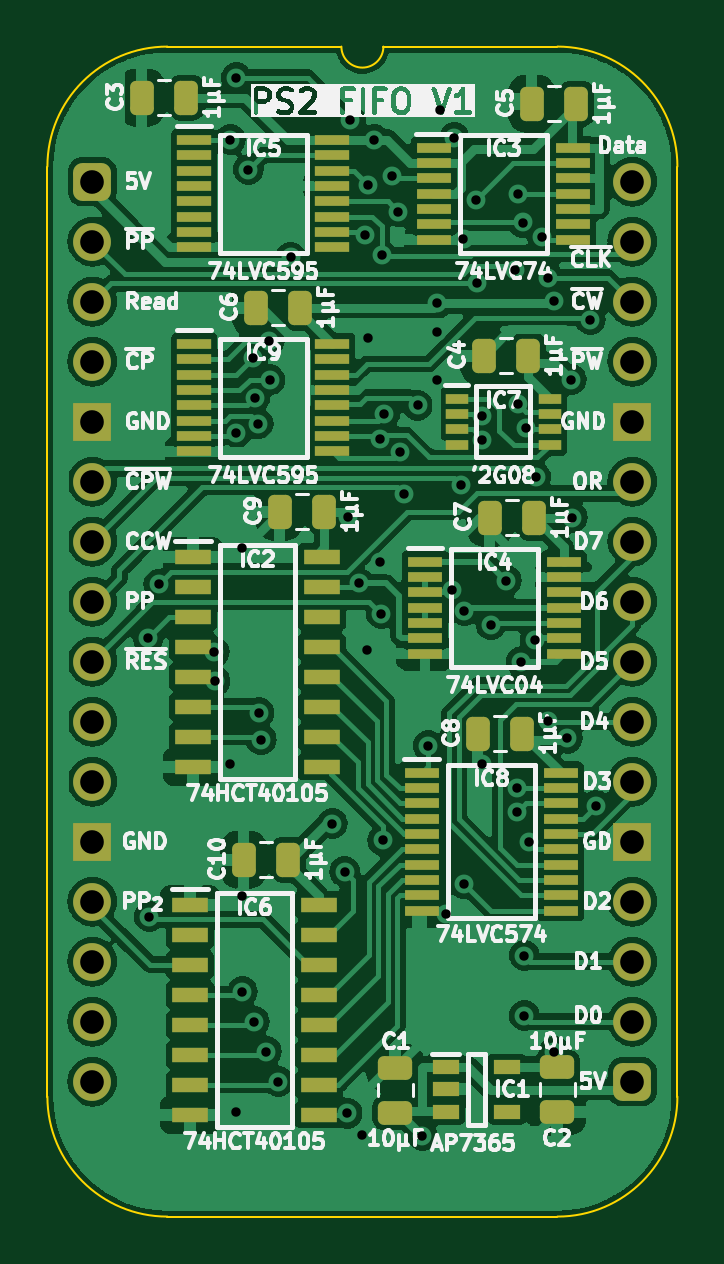
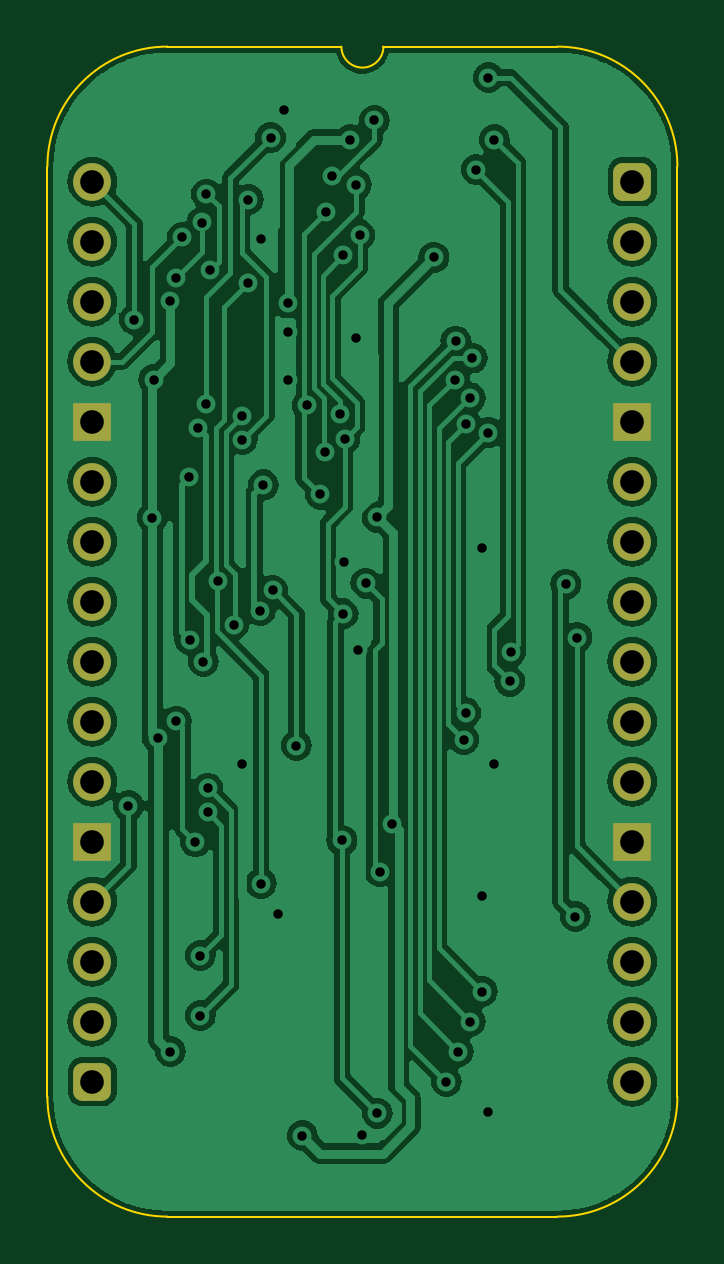
Circuit board: 11 layer files. Board 26.7 x 49.5 mm.
- bottom_copper: PS2 FIFO-B_Cu.gbl (96140 bytes)
- bottom_mask: PS2 FIFO-B_Mask.gbs (1881 bytes)
- paste: PS2 FIFO-B_Paste.gbp (459 bytes)
- bottom_silk: PS2 FIFO-B_Silkscreen.gbo (460 bytes)
- outline: PS2 FIFO-Edge_Cuts.gm1 (1082 bytes)
- top_copper: PS2 FIFO-F_Cu.gtl (158585 bytes)
- top_mask: PS2 FIFO-F_Mask.gts (6103 bytes)
- paste: PS2 FIFO-F_Paste.gtp (5221 bytes)
- top_silk: PS2 FIFO-F_Silkscreen.gto (114102 bytes)
- drill: PS2 FIFO-NPTH.drl (265 bytes)
- drill: PS2 FIFO-PTH.drl (1964 bytes)

=== bottom_copper: PS2 FIFO-B_Cu.gbl (96140 bytes, source omitted) ===
=== bottom_mask: PS2 FIFO-B_Mask.gbs (1881 bytes, source withheld) ===
=== paste: PS2 FIFO-B_Paste.gbp ===
%TF.GenerationSoftware,KiCad,Pcbnew,8.0.4*%
%TF.CreationDate,2024-08-13T08:42:13+02:00*%
%TF.ProjectId,PS2 FIFO,50533220-4649-4464-9f2e-6b696361645f,V1*%
%TF.SameCoordinates,PX6d01460PY32de760*%
%TF.FileFunction,Paste,Bot*%
%TF.FilePolarity,Positive*%
%FSLAX46Y46*%
G04 Gerber Fmt 4.6, Leading zero omitted, Abs format (unit mm)*
G04 Created by KiCad (PCBNEW 8.0.4) date 2024-08-13 08:42:13*
%MOMM*%
%LPD*%
G01*
G04 APERTURE LIST*
G04 APERTURE END LIST*
M02*

=== bottom_silk: PS2 FIFO-B_Silkscreen.gbo ===
%TF.GenerationSoftware,KiCad,Pcbnew,8.0.4*%
%TF.CreationDate,2024-08-13T08:42:13+02:00*%
%TF.ProjectId,PS2 FIFO,50533220-4649-4464-9f2e-6b696361645f,V1*%
%TF.SameCoordinates,PX6d01460PY32de760*%
%TF.FileFunction,Legend,Bot*%
%TF.FilePolarity,Positive*%
%FSLAX46Y46*%
G04 Gerber Fmt 4.6, Leading zero omitted, Abs format (unit mm)*
G04 Created by KiCad (PCBNEW 8.0.4) date 2024-08-13 08:42:13*
%MOMM*%
%LPD*%
G01*
G04 APERTURE LIST*
G04 APERTURE END LIST*
M02*

=== outline: PS2 FIFO-Edge_Cuts.gm1 ===
%TF.GenerationSoftware,KiCad,Pcbnew,8.0.4*%
%TF.CreationDate,2024-08-13T08:42:13+02:00*%
%TF.ProjectId,PS2 FIFO,50533220-4649-4464-9f2e-6b696361645f,V1*%
%TF.SameCoordinates,PX6d01460PY32de760*%
%TF.FileFunction,Profile,NP*%
%FSLAX46Y46*%
G04 Gerber Fmt 4.6, Leading zero omitted, Abs format (unit mm)*
G04 Created by KiCad (PCBNEW 8.0.4) date 2024-08-13 08:42:13*
%MOMM*%
%LPD*%
G01*
G04 APERTURE LIST*
%TA.AperFunction,Profile*%
%ADD10C,0.100000*%
%TD*%
G04 APERTURE END LIST*
D10*
%TO.C,J1*%
X-1905000Y635000D02*
X-1905000Y-38735000D01*
X10541000Y5715000D02*
X3175000Y5715000D01*
X19685000Y5715000D02*
X12319000Y5715000D01*
X19685000Y-43815000D02*
X3175000Y-43815000D01*
X24765000Y-38735000D02*
X24765000Y635000D01*
X-1905000Y635000D02*
G75*
G02*
X3175000Y5715000I5080002J-2D01*
G01*
X3175000Y-43815000D02*
G75*
G02*
X-1905000Y-38735000I0J5080000D01*
G01*
X12319000Y5715000D02*
G75*
G02*
X10541000Y5715000I-889000J0D01*
G01*
X19685000Y5715000D02*
G75*
G02*
X24765000Y635000I0J-5080000D01*
G01*
X24765000Y-38735000D02*
G75*
G02*
X19685000Y-43815000I-5080000J0D01*
G01*
%TD*%
M02*

=== top_copper: PS2 FIFO-F_Cu.gtl (158585 bytes, source omitted) ===
=== top_mask: PS2 FIFO-F_Mask.gts ===
%TF.GenerationSoftware,KiCad,Pcbnew,8.0.4*%
%TF.CreationDate,2024-08-13T08:42:13+02:00*%
%TF.ProjectId,PS2 FIFO,50533220-4649-4464-9f2e-6b696361645f,V1*%
%TF.SameCoordinates,PX6d01460PY32de760*%
%TF.FileFunction,Soldermask,Top*%
%TF.FilePolarity,Negative*%
%FSLAX46Y46*%
G04 Gerber Fmt 4.6, Leading zero omitted, Abs format (unit mm)*
G04 Created by KiCad (PCBNEW 8.0.4) date 2024-08-13 08:42:13*
%MOMM*%
%LPD*%
G01*
G04 APERTURE LIST*
G04 Aperture macros list*
%AMRoundRect*
0 Rectangle with rounded corners*
0 $1 Rounding radius*
0 $2 $3 $4 $5 $6 $7 $8 $9 X,Y pos of 4 corners*
0 Add a 4 corners polygon primitive as box body*
4,1,4,$2,$3,$4,$5,$6,$7,$8,$9,$2,$3,0*
0 Add four circle primitives for the rounded corners*
1,1,$1+$1,$2,$3*
1,1,$1+$1,$4,$5*
1,1,$1+$1,$6,$7*
1,1,$1+$1,$8,$9*
0 Add four rect primitives between the rounded corners*
20,1,$1+$1,$2,$3,$4,$5,0*
20,1,$1+$1,$4,$5,$6,$7,0*
20,1,$1+$1,$6,$7,$8,$9,0*
20,1,$1+$1,$8,$9,$2,$3,0*%
G04 Aperture macros list end*
%ADD10RoundRect,0.250000X0.475000X-0.250000X0.475000X0.250000X-0.475000X0.250000X-0.475000X-0.250000X0*%
%ADD11RoundRect,0.250000X0.250000X0.475000X-0.250000X0.475000X-0.250000X-0.475000X0.250000X-0.475000X0*%
%ADD12R,1.475000X0.450000*%
%ADD13R,1.550000X0.650000*%
%ADD14R,1.450000X0.450000*%
%ADD15RoundRect,0.400000X-0.400000X-0.400000X0.400000X-0.400000X0.400000X0.400000X-0.400000X0.400000X0*%
%ADD16O,1.600000X1.600000*%
%ADD17R,1.600000X1.600000*%
%ADD18R,0.950000X0.450000*%
%ADD19RoundRect,0.250000X-0.475000X0.250000X-0.475000X-0.250000X0.475000X-0.250000X0.475000X0.250000X0*%
%ADD20R,1.150000X0.600000*%
G04 APERTURE END LIST*
D10*
%TO.C,C1*%
X12827000Y-39415000D03*
X12827000Y-37515000D03*
%TD*%
D11*
%TO.C,C9*%
X9824000Y-13970000D03*
X7924000Y-13970000D03*
%TD*%
%TO.C,C4*%
X18460000Y-7366000D03*
X16560000Y-7366000D03*
%TD*%
D12*
%TO.C,IC4*%
X14080000Y-16084000D03*
X14080000Y-16734000D03*
X14080000Y-17384000D03*
X14080000Y-18034000D03*
X14080000Y-18684000D03*
X14080000Y-19334000D03*
X14080000Y-19984000D03*
X19956000Y-19984000D03*
X19956000Y-19334000D03*
X19956000Y-18684000D03*
X19956000Y-18034000D03*
X19956000Y-17384000D03*
X19956000Y-16734000D03*
X19956000Y-16084000D03*
%TD*%
D13*
%TO.C,IC6*%
X4133000Y-30607000D03*
X4133000Y-31877000D03*
X4133000Y-33147000D03*
X4133000Y-34417000D03*
X4133000Y-35687000D03*
X4133000Y-36957000D03*
X4133000Y-38227000D03*
X4133000Y-39497000D03*
X9583000Y-39497000D03*
X9583000Y-38227000D03*
X9583000Y-36957000D03*
X9583000Y-35687000D03*
X9583000Y-34417000D03*
X9583000Y-33147000D03*
X9583000Y-31877000D03*
X9583000Y-30607000D03*
%TD*%
D11*
%TO.C,C6*%
X8808000Y-5334000D03*
X6908000Y-5334000D03*
%TD*%
D14*
%TO.C,IC9*%
X4310000Y-6869000D03*
X4310000Y-7519000D03*
X4310000Y-8169000D03*
X4310000Y-8819000D03*
X4310000Y-9469000D03*
X4310000Y-10119000D03*
X4310000Y-10769000D03*
X4310000Y-11419000D03*
X10160000Y-11419000D03*
X10160000Y-10769000D03*
X10160000Y-10119000D03*
X10160000Y-9469000D03*
X10160000Y-8819000D03*
X10160000Y-8169000D03*
X10160000Y-7519000D03*
X10160000Y-6869000D03*
%TD*%
D11*
%TO.C,C10*%
X8300000Y-28702000D03*
X6400000Y-28702000D03*
%TD*%
D15*
%TO.C,J1*%
X0Y0D03*
D16*
X0Y-2540000D03*
X0Y-5080000D03*
X0Y-7620000D03*
D17*
X0Y-10160000D03*
D16*
X0Y-12700000D03*
X0Y-15240000D03*
X0Y-17780000D03*
X0Y-20320000D03*
X0Y-22860000D03*
X0Y-25400000D03*
D17*
X0Y-27940000D03*
D16*
X0Y-30480000D03*
X0Y-33020000D03*
X0Y-35560000D03*
X0Y-38100000D03*
D15*
X22860000Y-38100000D03*
D16*
X22860000Y-35560000D03*
X22860000Y-33020000D03*
X22860000Y-30480000D03*
D17*
X22860000Y-27940000D03*
D16*
X22860000Y-25400000D03*
X22860000Y-22860000D03*
X22860000Y-20320000D03*
X22860000Y-17780000D03*
X22860000Y-15240000D03*
X22860000Y-12700000D03*
D17*
X22860000Y-10160000D03*
D16*
X22860000Y-7620000D03*
X22860000Y-5080000D03*
X22860000Y-2540000D03*
X22860000Y0D03*
%TD*%
D11*
%TO.C,C7*%
X18714000Y-14224000D03*
X16814000Y-14224000D03*
%TD*%
D18*
%TO.C,IC7*%
X15420000Y-9185000D03*
X15420000Y-9835000D03*
X15420000Y-10485000D03*
X15420000Y-11135000D03*
X19370000Y-11135000D03*
X19370000Y-10485000D03*
X19370000Y-9835000D03*
X19370000Y-9185000D03*
%TD*%
D12*
%TO.C,IC3*%
X14457000Y1442000D03*
X14457000Y792000D03*
X14457000Y142000D03*
X14457000Y-508000D03*
X14457000Y-1158000D03*
X14457000Y-1808000D03*
X14457000Y-2458000D03*
X20333000Y-2458000D03*
X20333000Y-1808000D03*
X20333000Y-1158000D03*
X20333000Y-508000D03*
X20333000Y142000D03*
X20333000Y792000D03*
X20333000Y1442000D03*
%TD*%
D11*
%TO.C,C8*%
X18206000Y-23368000D03*
X16306000Y-23368000D03*
%TD*%
D19*
%TO.C,C2*%
X19685000Y-37491000D03*
X19685000Y-39391000D03*
%TD*%
D11*
%TO.C,C5*%
X20492000Y3302000D03*
X18592000Y3302000D03*
%TD*%
D14*
%TO.C,IC5*%
X4310000Y1767000D03*
X4310000Y1117000D03*
X4310000Y467000D03*
X4310000Y-183000D03*
X4310000Y-833000D03*
X4310000Y-1483000D03*
X4310000Y-2133000D03*
X4310000Y-2783000D03*
X10160000Y-2783000D03*
X10160000Y-2133000D03*
X10160000Y-1483000D03*
X10160000Y-833000D03*
X10160000Y-183000D03*
X10160000Y467000D03*
X10160000Y1117000D03*
X10160000Y1767000D03*
%TD*%
D13*
%TO.C,IC2*%
X4260000Y-15875000D03*
X4260000Y-17145000D03*
X4260000Y-18415000D03*
X4260000Y-19685000D03*
X4260000Y-20955000D03*
X4260000Y-22225000D03*
X4260000Y-23495000D03*
X4260000Y-24765000D03*
X9710000Y-24765000D03*
X9710000Y-23495000D03*
X9710000Y-22225000D03*
X9710000Y-20955000D03*
X9710000Y-19685000D03*
X9710000Y-18415000D03*
X9710000Y-17145000D03*
X9710000Y-15875000D03*
%TD*%
D12*
%TO.C,IC8*%
X13949000Y-25015000D03*
X13949000Y-25665000D03*
X13949000Y-26315000D03*
X13949000Y-26965000D03*
X13949000Y-27615000D03*
X13949000Y-28265000D03*
X13949000Y-28915000D03*
X13949000Y-29565000D03*
X13949000Y-30215000D03*
X13949000Y-30865000D03*
X19825000Y-30865000D03*
X19825000Y-30215000D03*
X19825000Y-29565000D03*
X19825000Y-28915000D03*
X19825000Y-28265000D03*
X19825000Y-27615000D03*
X19825000Y-26965000D03*
X19825000Y-26315000D03*
X19825000Y-25665000D03*
X19825000Y-25015000D03*
%TD*%
D11*
%TO.C,C3*%
X3982000Y3556000D03*
X2082000Y3556000D03*
%TD*%
D20*
%TO.C,IC1*%
X14956000Y-37475000D03*
X14956000Y-38425000D03*
X14956000Y-39375000D03*
X17556000Y-39375000D03*
X17556000Y-37475000D03*
%TD*%
M02*

=== paste: PS2 FIFO-F_Paste.gtp ===
%TF.GenerationSoftware,KiCad,Pcbnew,8.0.4*%
%TF.CreationDate,2024-08-13T08:42:13+02:00*%
%TF.ProjectId,PS2 FIFO,50533220-4649-4464-9f2e-6b696361645f,V1*%
%TF.SameCoordinates,PX6d01460PY32de760*%
%TF.FileFunction,Paste,Top*%
%TF.FilePolarity,Positive*%
%FSLAX46Y46*%
G04 Gerber Fmt 4.6, Leading zero omitted, Abs format (unit mm)*
G04 Created by KiCad (PCBNEW 8.0.4) date 2024-08-13 08:42:13*
%MOMM*%
%LPD*%
G01*
G04 APERTURE LIST*
G04 Aperture macros list*
%AMRoundRect*
0 Rectangle with rounded corners*
0 $1 Rounding radius*
0 $2 $3 $4 $5 $6 $7 $8 $9 X,Y pos of 4 corners*
0 Add a 4 corners polygon primitive as box body*
4,1,4,$2,$3,$4,$5,$6,$7,$8,$9,$2,$3,0*
0 Add four circle primitives for the rounded corners*
1,1,$1+$1,$2,$3*
1,1,$1+$1,$4,$5*
1,1,$1+$1,$6,$7*
1,1,$1+$1,$8,$9*
0 Add four rect primitives between the rounded corners*
20,1,$1+$1,$2,$3,$4,$5,0*
20,1,$1+$1,$4,$5,$6,$7,0*
20,1,$1+$1,$6,$7,$8,$9,0*
20,1,$1+$1,$8,$9,$2,$3,0*%
G04 Aperture macros list end*
%ADD10RoundRect,0.250000X0.475000X-0.250000X0.475000X0.250000X-0.475000X0.250000X-0.475000X-0.250000X0*%
%ADD11RoundRect,0.250000X0.250000X0.475000X-0.250000X0.475000X-0.250000X-0.475000X0.250000X-0.475000X0*%
%ADD12R,1.475000X0.450000*%
%ADD13R,1.550000X0.650000*%
%ADD14R,1.450000X0.450000*%
%ADD15R,0.950000X0.450000*%
%ADD16RoundRect,0.250000X-0.475000X0.250000X-0.475000X-0.250000X0.475000X-0.250000X0.475000X0.250000X0*%
%ADD17R,1.150000X0.600000*%
G04 APERTURE END LIST*
D10*
%TO.C,C1*%
X12827000Y-39415000D03*
X12827000Y-37515000D03*
%TD*%
D11*
%TO.C,C9*%
X9824000Y-13970000D03*
X7924000Y-13970000D03*
%TD*%
%TO.C,C4*%
X18460000Y-7366000D03*
X16560000Y-7366000D03*
%TD*%
D12*
%TO.C,IC4*%
X14080000Y-16084000D03*
X14080000Y-16734000D03*
X14080000Y-17384000D03*
X14080000Y-18034000D03*
X14080000Y-18684000D03*
X14080000Y-19334000D03*
X14080000Y-19984000D03*
X19956000Y-19984000D03*
X19956000Y-19334000D03*
X19956000Y-18684000D03*
X19956000Y-18034000D03*
X19956000Y-17384000D03*
X19956000Y-16734000D03*
X19956000Y-16084000D03*
%TD*%
D13*
%TO.C,IC6*%
X4133000Y-30607000D03*
X4133000Y-31877000D03*
X4133000Y-33147000D03*
X4133000Y-34417000D03*
X4133000Y-35687000D03*
X4133000Y-36957000D03*
X4133000Y-38227000D03*
X4133000Y-39497000D03*
X9583000Y-39497000D03*
X9583000Y-38227000D03*
X9583000Y-36957000D03*
X9583000Y-35687000D03*
X9583000Y-34417000D03*
X9583000Y-33147000D03*
X9583000Y-31877000D03*
X9583000Y-30607000D03*
%TD*%
D11*
%TO.C,C6*%
X8808000Y-5334000D03*
X6908000Y-5334000D03*
%TD*%
D14*
%TO.C,IC9*%
X4310000Y-6869000D03*
X4310000Y-7519000D03*
X4310000Y-8169000D03*
X4310000Y-8819000D03*
X4310000Y-9469000D03*
X4310000Y-10119000D03*
X4310000Y-10769000D03*
X4310000Y-11419000D03*
X10160000Y-11419000D03*
X10160000Y-10769000D03*
X10160000Y-10119000D03*
X10160000Y-9469000D03*
X10160000Y-8819000D03*
X10160000Y-8169000D03*
X10160000Y-7519000D03*
X10160000Y-6869000D03*
%TD*%
D11*
%TO.C,C10*%
X8300000Y-28702000D03*
X6400000Y-28702000D03*
%TD*%
%TO.C,C7*%
X18714000Y-14224000D03*
X16814000Y-14224000D03*
%TD*%
D15*
%TO.C,IC7*%
X15420000Y-9185000D03*
X15420000Y-9835000D03*
X15420000Y-10485000D03*
X15420000Y-11135000D03*
X19370000Y-11135000D03*
X19370000Y-10485000D03*
X19370000Y-9835000D03*
X19370000Y-9185000D03*
%TD*%
D12*
%TO.C,IC3*%
X14457000Y1442000D03*
X14457000Y792000D03*
X14457000Y142000D03*
X14457000Y-508000D03*
X14457000Y-1158000D03*
X14457000Y-1808000D03*
X14457000Y-2458000D03*
X20333000Y-2458000D03*
X20333000Y-1808000D03*
X20333000Y-1158000D03*
X20333000Y-508000D03*
X20333000Y142000D03*
X20333000Y792000D03*
X20333000Y1442000D03*
%TD*%
D11*
%TO.C,C8*%
X18206000Y-23368000D03*
X16306000Y-23368000D03*
%TD*%
D16*
%TO.C,C2*%
X19685000Y-37491000D03*
X19685000Y-39391000D03*
%TD*%
D11*
%TO.C,C5*%
X20492000Y3302000D03*
X18592000Y3302000D03*
%TD*%
D14*
%TO.C,IC5*%
X4310000Y1767000D03*
X4310000Y1117000D03*
X4310000Y467000D03*
X4310000Y-183000D03*
X4310000Y-833000D03*
X4310000Y-1483000D03*
X4310000Y-2133000D03*
X4310000Y-2783000D03*
X10160000Y-2783000D03*
X10160000Y-2133000D03*
X10160000Y-1483000D03*
X10160000Y-833000D03*
X10160000Y-183000D03*
X10160000Y467000D03*
X10160000Y1117000D03*
X10160000Y1767000D03*
%TD*%
D13*
%TO.C,IC2*%
X4260000Y-15875000D03*
X4260000Y-17145000D03*
X4260000Y-18415000D03*
X4260000Y-19685000D03*
X4260000Y-20955000D03*
X4260000Y-22225000D03*
X4260000Y-23495000D03*
X4260000Y-24765000D03*
X9710000Y-24765000D03*
X9710000Y-23495000D03*
X9710000Y-22225000D03*
X9710000Y-20955000D03*
X9710000Y-19685000D03*
X9710000Y-18415000D03*
X9710000Y-17145000D03*
X9710000Y-15875000D03*
%TD*%
D12*
%TO.C,IC8*%
X13949000Y-25015000D03*
X13949000Y-25665000D03*
X13949000Y-26315000D03*
X13949000Y-26965000D03*
X13949000Y-27615000D03*
X13949000Y-28265000D03*
X13949000Y-28915000D03*
X13949000Y-29565000D03*
X13949000Y-30215000D03*
X13949000Y-30865000D03*
X19825000Y-30865000D03*
X19825000Y-30215000D03*
X19825000Y-29565000D03*
X19825000Y-28915000D03*
X19825000Y-28265000D03*
X19825000Y-27615000D03*
X19825000Y-26965000D03*
X19825000Y-26315000D03*
X19825000Y-25665000D03*
X19825000Y-25015000D03*
%TD*%
D11*
%TO.C,C3*%
X3982000Y3556000D03*
X2082000Y3556000D03*
%TD*%
D17*
%TO.C,IC1*%
X14956000Y-37475000D03*
X14956000Y-38425000D03*
X14956000Y-39375000D03*
X17556000Y-39375000D03*
X17556000Y-37475000D03*
%TD*%
M02*

=== top_silk: PS2 FIFO-F_Silkscreen.gto (114102 bytes, source omitted) ===
=== drill: PS2 FIFO-NPTH.drl ===
M48
; DRILL file {KiCad 8.0.4} date 2024-08-13T08:42:14+0200
; FORMAT={-:-/ absolute / inch / decimal}
; #@! TF.CreationDate,2024-08-13T08:42:14+02:00
; #@! TF.GenerationSoftware,Kicad,Pcbnew,8.0.4
; #@! TF.FileFunction,NonPlated,1,2,NPTH
FMAT,2
INCH
%
G90
G05
M30

=== drill: PS2 FIFO-PTH.drl ===
M48
; DRILL file {KiCad 8.0.4} date 2024-08-13T08:42:14+0200
; FORMAT={-:-/ absolute / inch / decimal}
; #@! TF.CreationDate,2024-08-13T08:42:14+02:00
; #@! TF.GenerationSoftware,Kicad,Pcbnew,8.0.4
; #@! TF.FileFunction,Plated,1,2,PTH
FMAT,2
INCH
; #@! TA.AperFunction,Plated,PTH,ViaDrill
T1C0.0157
; #@! TA.AperFunction,Plated,PTH,ComponentDrill
T2C0.0394
%
G90
G05
T1
X0.0924Y-0.76
X0.095Y-1.225
X0.1109Y-0.6709
X0.2031Y-0.7836
X0.2042Y-0.8326
X0.23Y0.07
X0.23Y-0.97
X0.24Y0.1731
X0.24Y-0.4185
X0.24Y-1.55
X0.25Y-0.61
X0.25Y-1.19
X0.25Y-1.35
X0.26Y0.02
X0.267Y-0.2941
X0.27Y-1.4
X0.2706Y-0.3606
X0.2766Y-0.404
X0.2777Y-0.8854
X0.2811Y-0.93
X0.29Y-1.45
X0.2944Y-0.2658
X0.2958Y-0.3303
X0.31Y-1.5
X0.3307Y-0.1263
X0.4Y-1.07
X0.4204Y-1.15
X0.4251Y-1.5527
X0.4254Y-0.5594
X0.4301Y0.102
X0.4445Y-0.6695
X0.45Y-1.5889
X0.4545Y-0.0888
X0.4571Y-0.7799
X0.46Y-0.0052
X0.46Y-0.26
X0.47Y0.07
X0.4793Y-0.4289
X0.4801Y-0.6339
X0.4817Y-0.7202
X0.4821Y-0.1231
X0.4841Y-1.098
X0.4868Y-0.3876
X0.5Y0.01
X0.51Y-0.05
X0.5124Y-0.4502
X0.52Y-0.5211
X0.5419Y-0.3729
X0.55Y-1.59
X0.56Y-0.94
X0.5748Y-0.2024
X0.5748Y-0.2508
X0.5748Y-0.33
X0.58Y0.12
X0.59Y-1.22
X0.5998Y-0.6812
X0.6031Y0.0731
X0.615Y-0.5054
X0.6185Y-0.0957
X0.6189Y-1.17
X0.62Y-0.715
X0.64Y-0.03
X0.6404Y-0.1696
X0.65Y-0.39
X0.65Y-0.43
X0.65Y-0.97
X0.6646Y-0.7385
X0.69Y-0.665
X0.7037Y-0.1476
X0.7076Y-1.0106
X0.7076Y-1.051
X0.71Y-0.37
X0.71Y-0.0207
X0.715Y-0.8
X0.7172Y-0.0682
X0.72Y-1.29
X0.72Y-1.39
X0.7232Y-0.4108
X0.7283Y-1.1003
X0.738Y-0.7634
X0.7387Y-0.4921
X0.75Y-0.0924
X0.76Y-0.16
X0.76Y-0.8991
X0.77Y-0.1993
X0.77Y-1.45
X0.7915Y-0.9276
X0.798Y-0.33
X0.8Y-0.56
X0.83Y-0.23
X0.84Y-1.04
T2
X0.0Y0.0
X0.0Y-0.1
X0.0Y-0.2
X0.0Y-0.3
X0.0Y-0.4
X0.0Y-0.5
X0.0Y-0.6
X0.0Y-0.7
X0.0Y-0.8
X0.0Y-0.9
X0.0Y-1.0
X0.0Y-1.1
X0.0Y-1.2
X0.0Y-1.3
X0.0Y-1.4
X0.0Y-1.5
X0.9Y0.0
X0.9Y-0.1
X0.9Y-0.2
X0.9Y-0.3
X0.9Y-0.4
X0.9Y-0.5
X0.9Y-0.6
X0.9Y-0.7
X0.9Y-0.8
X0.9Y-0.9
X0.9Y-1.0
X0.9Y-1.1
X0.9Y-1.2
X0.9Y-1.3
X0.9Y-1.4
X0.9Y-1.5
M30
